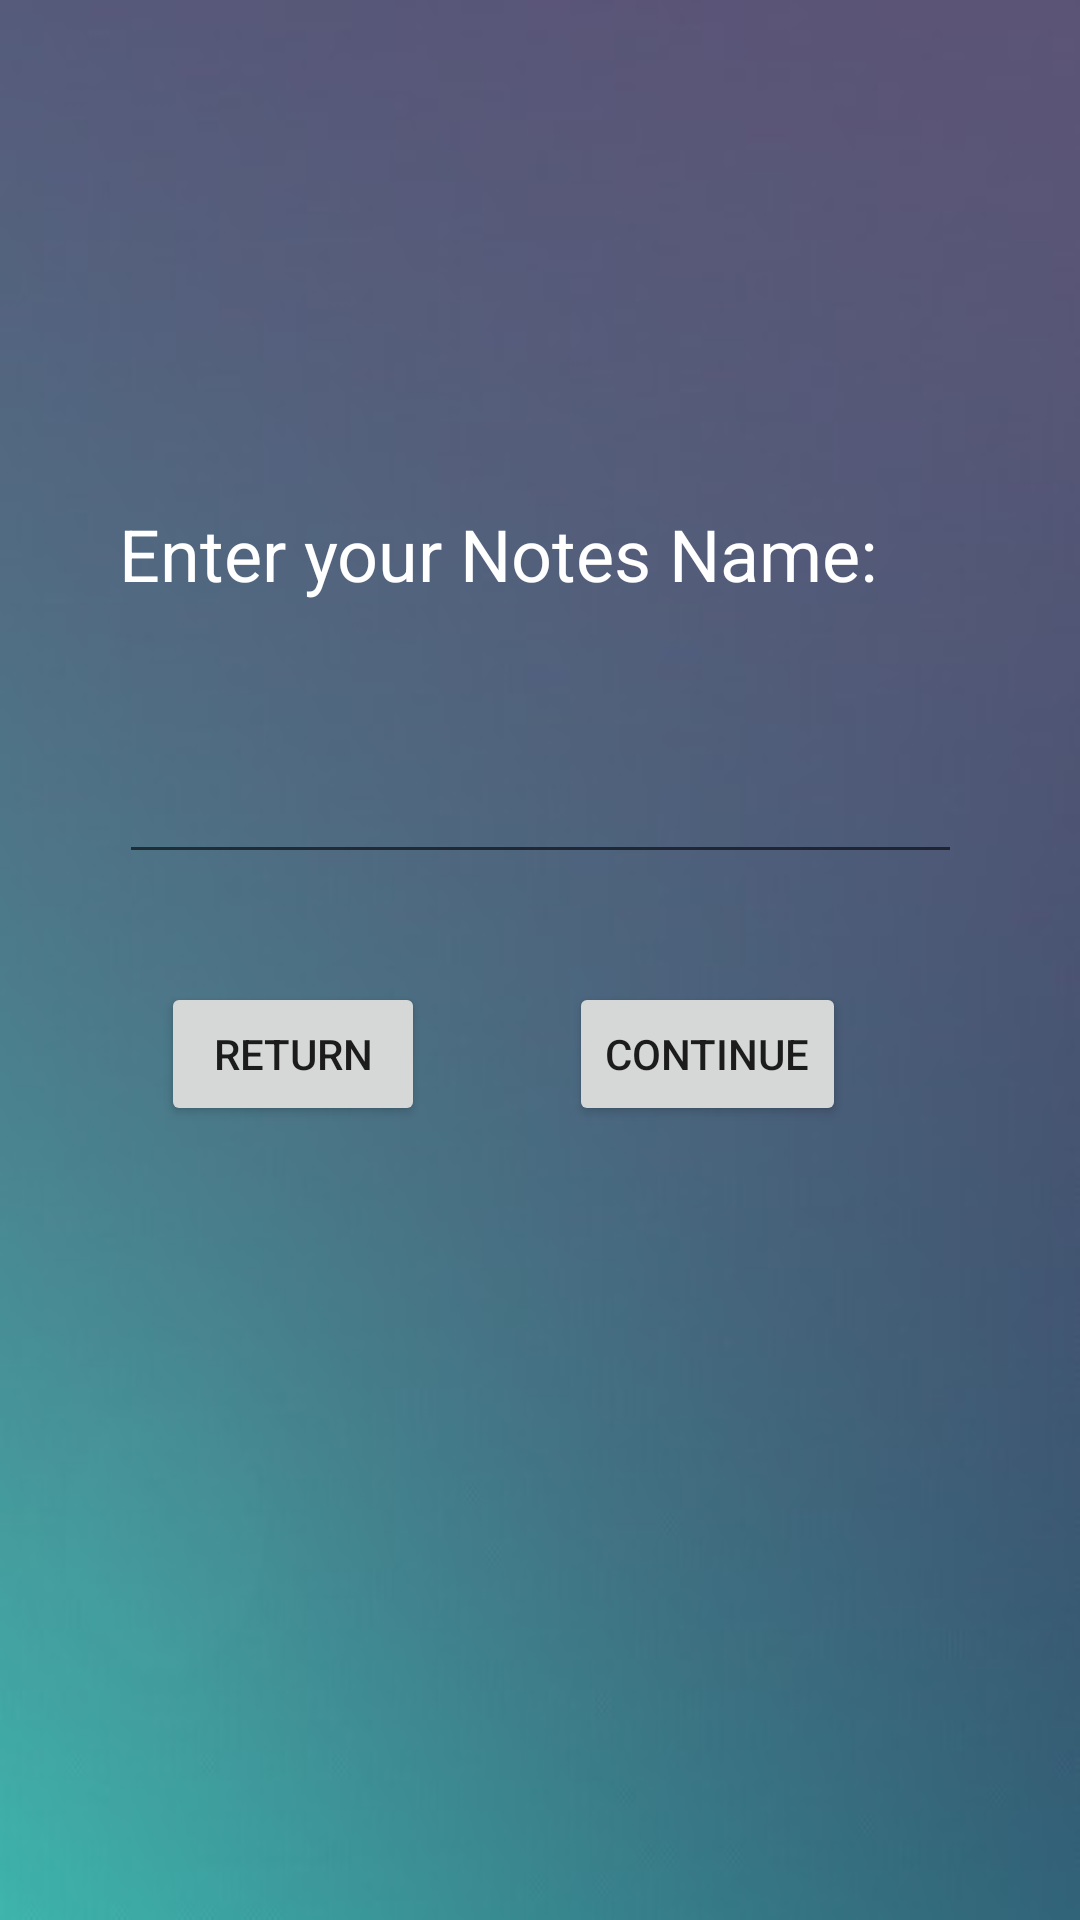

The Android layout XML behind this screen, and the referenced resources:
<!-- AndroidManifest.xml: application theme AppTheme -->
<!-- res/layout/activity_set_note_name.xml -->
<?xml version="1.0" encoding="utf-8"?>
<android.support.constraint.ConstraintLayout xmlns:android="http://schemas.android.com/apk/res/android"
    xmlns:app="http://schemas.android.com/apk/res-auto"
    xmlns:tools="http://schemas.android.com/tools"
    android:layout_width="match_parent"
    android:layout_height="match_parent"
    tools:context=".SetNoteName"
    android:background="@drawable/bg3">

    <TextView
        android:id="@+id/textView4"
        android:layout_width="281dp"
        android:layout_height="35dp"
        android:layout_marginStart="8dp"
        android:layout_marginLeft="8dp"
        android:layout_marginTop="8dp"
        android:layout_marginEnd="8dp"
        android:layout_marginRight="8dp"
        android:layout_marginBottom="8dp"
        android:text="Enter your Notes Name:"
        android:textColor="@color/colorAccent"
        android:textSize="24sp"
        app:layout_constraintBottom_toBottomOf="parent"
        app:layout_constraintEnd_toEndOf="parent"
        app:layout_constraintStart_toStartOf="parent"
        app:layout_constraintTop_toTopOf="parent"
        app:layout_constraintVertical_bias="0.272" />

    <EditText
        android:id="@+id/editText"
        android:layout_width="281dp"
        android:layout_height="64dp"
        android:layout_marginStart="8dp"
        android:layout_marginLeft="8dp"
        android:layout_marginTop="24dp"
        android:layout_marginEnd="8dp"
        android:layout_marginRight="8dp"
        android:layout_marginBottom="8dp"
        android:ems="10"
        android:inputType="textPersonName"
        android:textColor="@color/colorAccent"
        app:layout_constraintBottom_toBottomOf="parent"
        app:layout_constraintEnd_toEndOf="parent"
        app:layout_constraintStart_toStartOf="parent"
        app:layout_constraintTop_toBottomOf="@+id/textView4"
        app:layout_constraintVertical_bias="0.0" />

    <Button
        android:id="@+id/button6"
        android:layout_width="wrap_content"
        android:layout_height="wrap_content"
        android:layout_marginTop="36dp"
        android:onClick="next"
        android:text="Continue"
        app:layout_constraintEnd_toEndOf="parent"
        app:layout_constraintHorizontal_bias="0.708"
        app:layout_constraintStart_toStartOf="parent"
        app:layout_constraintTop_toBottomOf="@+id/editText" />

    <Button
        android:id="@+id/button7"
        android:layout_width="wrap_content"
        android:layout_height="wrap_content"
        android:layout_marginTop="36dp"
        android:layout_marginEnd="48dp"
        android:layout_marginRight="48dp"
        android:onClick="back"
        android:text="Return"
        app:layout_constraintEnd_toStartOf="@+id/button6"
        app:layout_constraintTop_toBottomOf="@+id/editText" />
</android.support.constraint.ConstraintLayout>
<!-- resources referenced by this layout -->
<resources>
  <color name="colorAccent">#FFFFFF</color>
  <!-- drawable bg3: jpg bitmap (drawable, 14840 bytes) -->
  <style name="AppTheme" parent="Theme.AppCompat.Light.NoActionBar">
          
          <item name="android:windowBackground">@color/lamboghini</item>
          <item name="colorPrimary">@color/colorPrimary</item>
          <item name="colorPrimaryDark">@color/colorPrimaryDark</item>
          <item name="colorAccent">@color/colorAccent</item>
      </style>
  <color name="colorPrimary">#008577</color>
  <color name="colorPrimaryDark">#000202</color>
</resources>
